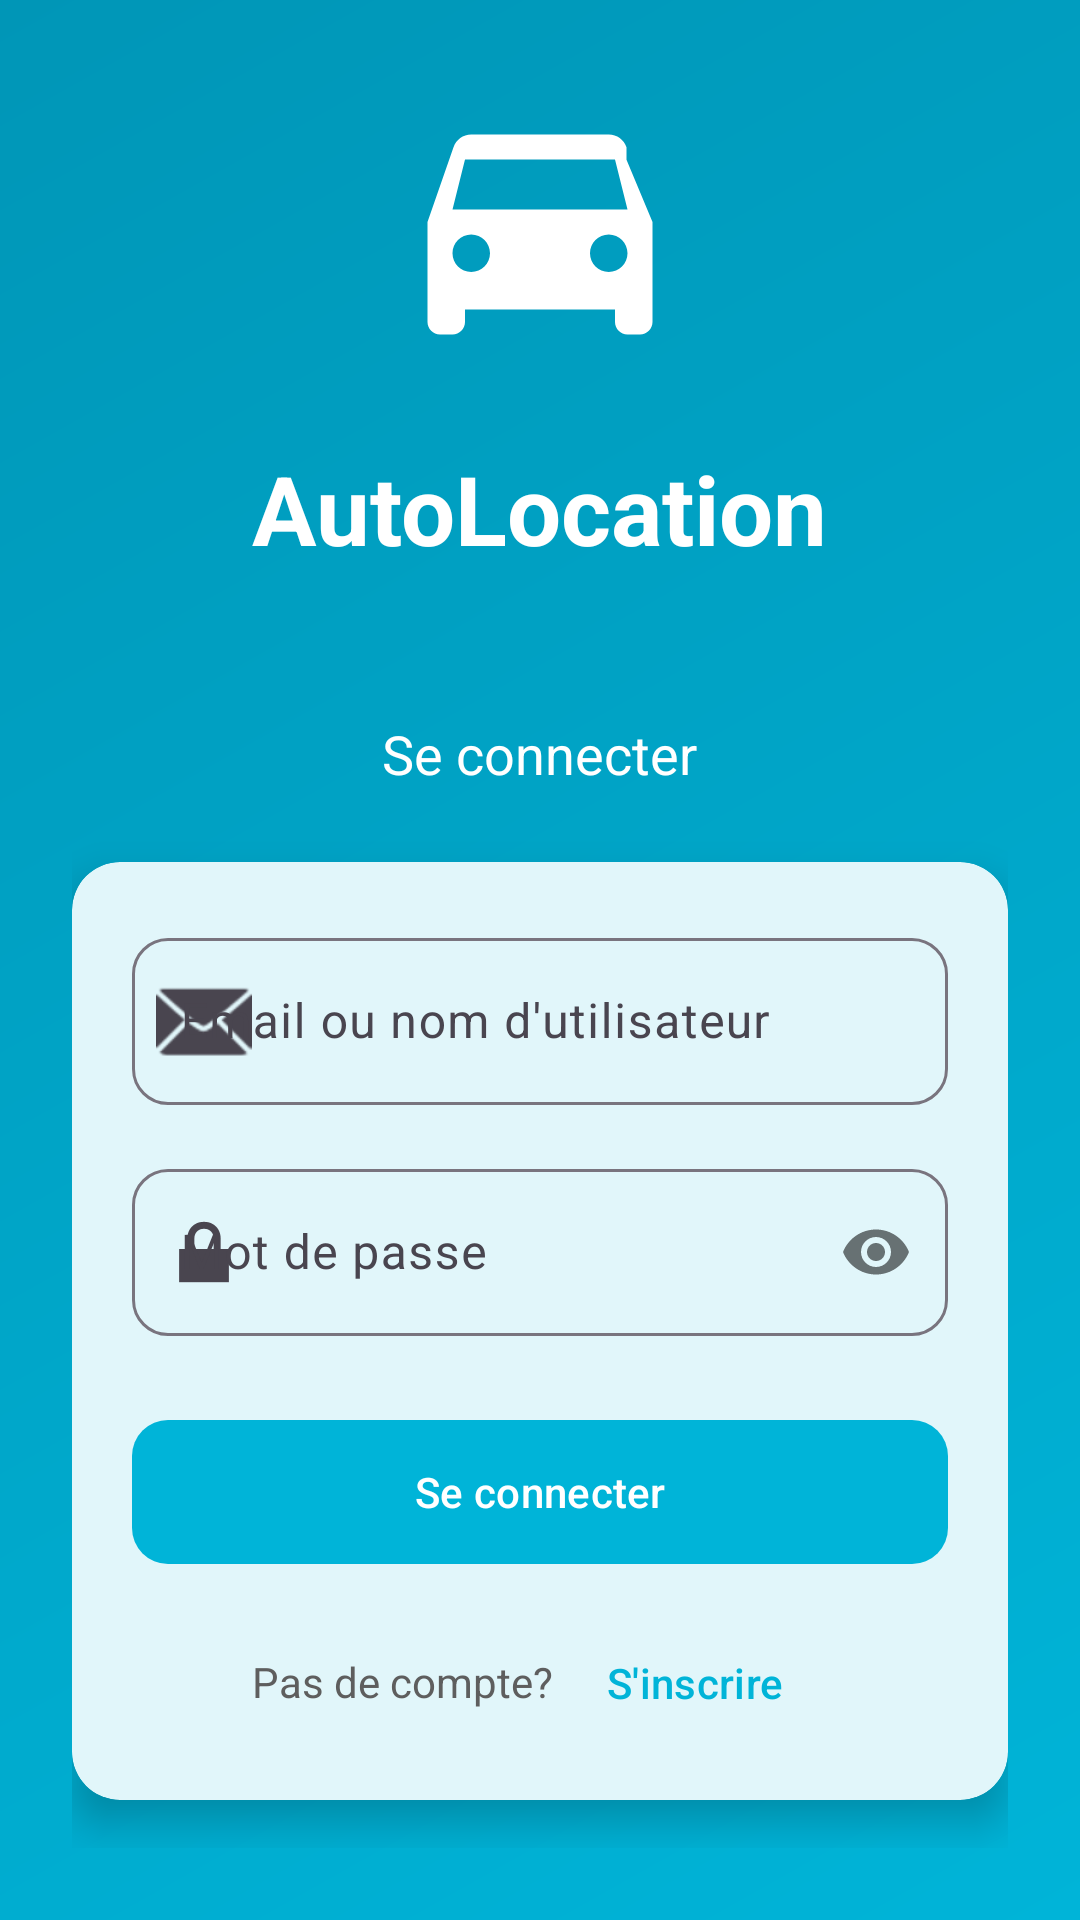

This screen was rendered from an Android layout file. Write that file and the resources it references.
<!-- AndroidManifest.xml: application theme Theme.GestionLocationVoitures -->
<!-- res/layout/activity_portal.xml -->
<?xml version="1.0" encoding="utf-8"?>
<LinearLayout xmlns:android="http://schemas.android.com/apk/res/android"
    android:layout_width="match_parent"
    android:layout_height="match_parent"
    android:orientation="vertical"
    android:gravity="center"
    android:padding="24dp"
    android:background="@drawable/bg_login_header">

    <ImageView
        android:layout_width="100dp"
        android:layout_height="100dp"
        android:src="@drawable/ic_car"
        android:layout_marginBottom="24dp"
        android:tint="@color/white"/>

    <TextView
        android:layout_width="wrap_content"
        android:layout_height="wrap_content"
        android:text="AutoLocation"
        android:textSize="32sp"
        android:textStyle="bold"
        android:textColor="@color/white"
        android:layout_marginBottom="48dp"/>

    <TextView
        android:layout_width="wrap_content"
        android:layout_height="wrap_content"
        android:text="Se connecter"
        android:textSize="18sp"
        android:textColor="@color/white"
        android:layout_marginBottom="24dp"/>

    <com.google.android.material.card.MaterialCardView
        android:layout_width="match_parent"
        android:layout_height="wrap_content"
        android:layout_marginBottom="16dp"
        android:clickable="true"
        android:focusable="true"
        app:cardCornerRadius="16dp"
        app:cardElevation="8dp"
        app:cardBackgroundColor="@color/white"
        xmlns:app="http://schemas.android.com/apk/res-auto">

        <LinearLayout
            android:layout_width="match_parent"
            android:layout_height="wrap_content"
            android:orientation="vertical"
            android:padding="20dp">

            <com.google.android.material.textfield.TextInputLayout
                android:layout_width="match_parent"
                android:layout_height="wrap_content"
                style="@style/Widget.App.TextInputLayout"
                app:startIconDrawable="@android:drawable/ic_dialog_email">

                <com.google.android.material.textfield.TextInputEditText
                    android:id="@+id/etUsername"
                    android:layout_width="match_parent"
                    android:layout_height="wrap_content"
                    android:hint="Email ou nom d'utilisateur"
                    android:inputType="textEmailAddress"
                    android:maxLines="1" />
            </com.google.android.material.textfield.TextInputLayout>

            <com.google.android.material.textfield.TextInputLayout
                android:layout_width="match_parent"
                android:layout_height="wrap_content"
                android:layout_marginTop="16dp"
                style="@style/Widget.App.TextInputLayout"
                app:passwordToggleEnabled="true"
                app:startIconDrawable="@android:drawable/ic_lock_lock">

                <com.google.android.material.textfield.TextInputEditText
                    android:id="@+id/etPassword"
                    android:layout_width="match_parent"
                    android:layout_height="wrap_content"
                    android:hint="Mot de passe"
                    android:inputType="textPassword"
                    android:maxLines="1" />
            </com.google.android.material.textfield.TextInputLayout>

            <com.google.android.material.button.MaterialButton
                android:id="@+id/btnLogin"
                android:layout_width="match_parent"
                android:layout_height="56dp"
                android:layout_marginTop="24dp"
                android:text="Se connecter"
                android:textAllCaps="false"
                app:cornerRadius="12dp" />

            <LinearLayout
                android:layout_width="match_parent"
                android:layout_height="wrap_content"
                android:layout_marginTop="16dp"
                android:gravity="center"
                android:orientation="horizontal">

                <TextView
                    android:layout_width="wrap_content"
                    android:layout_height="wrap_content"
                    android:text="Pas de compte? "
                    android:textColor="@color/text_secondary"
                    android:textSize="14sp" />

                <com.google.android.material.button.MaterialButton
                    android:id="@+id/tvRegister"
                    android:layout_width="wrap_content"
                    android:layout_height="wrap_content"
                    android:text="S'inscrire"
                    android:textColor="@color/primary"
                    android:textSize="14sp"
                    style="@style/Widget.App.Button.Text" />

            </LinearLayout>

        </LinearLayout>

    </com.google.android.material.card.MaterialCardView>

</LinearLayout>
<!-- resources referenced by this layout -->
<resources>
  <color name="primary">#FF00B4D8</color>
  <color name="text_secondary">#FF5E5E5E</color>
  <color name="white">#FFFFFFFF</color>
  <!-- drawable bg_login_header (drawable) -->
  <?xml version="1.0" encoding="utf-8"?>
  <shape xmlns:android="http://schemas.android.com/apk/res/android">
      <gradient
          android:type="linear"
          android:startColor="@color/primary"
          android:endColor="@color/primary_variant"
          android:angle="135" />
  </shape>
  <!-- drawable ic_car (drawable) -->
  <?xml version="1.0" encoding="utf-8"?>
  <vector xmlns:android="http://schemas.android.com/apk/res/android"
      android:width="96dp"
      android:height="96dp"
      android:viewportWidth="24"
      android:viewportHeight="24">
      <path
          android:fillColor="#00B4D8"
          android:pathData="M18.92,6.01C18.72,5.42 18.16,5 17.5,5h-11c-0.66,0 -1.21,0.42 -1.42,1.01L3,12v8c0,0.55 0.45,1 1,1h1c0.55,0 1,-0.45 1,-1v-1h12v1c0,0.55 0.45,1 1,1h1c0.55,0 1,-0.45 1,-1v-8l-2.08,-4.99zM6.5,16c-0.83,0 -1.5,-0.67 -1.5,-1.5S5.67,13 6.5,13s1.5,0.67 1.5,1.5S7.33,16 6.5,16zM17.5,16c-0.83,0 -1.5,-0.67 -1.5,-1.5s0.67,-1.5 1.5,-1.5 1.5,0.67 1.5,1.5 -0.67,1.5 -1.5,1.5zM5,11l1,-4h12l1,4h-14z"/>
  </vector>
  <style name="Widget.App.Button.Text" parent="Widget.Material3.Button.TextButton">
          <item name="android:textColor">@color/primary</item>
      </style>
  <style name="Widget.App.TextInputLayout" parent="Widget.Material3.TextInputLayout.OutlinedBox">
          <item name="boxCornerRadiusTopStart">@dimen/input_corner_radius</item>
          <item name="boxCornerRadiusTopEnd">@dimen/input_corner_radius</item>
          <item name="boxCornerRadiusBottomStart">@dimen/input_corner_radius</item>
          <item name="boxCornerRadiusBottomEnd">@dimen/input_corner_radius</item>
      </style>
  <style name="Theme.GestionLocationVoitures" parent="Base.Theme.GestionLocationVoitures" />
  <color name="primary_variant">#FF0096B7</color>
  <dimen name="input_corner_radius">12dp</dimen>
  <style name="Base.Theme.GestionLocationVoitures" parent="Theme.Material3.DayNight.NoActionBar">
          <item name="colorPrimary">@color/primary</item>
          <item name="colorPrimaryVariant">@color/primary_variant</item>
          <item name="colorOnPrimary">@color/white</item>
          <item name="colorSecondary">@color/secondary</item>
          <item name="colorSecondaryVariant">@color/secondary_variant</item>
          <item name="colorOnSecondary">@color/white</item>
          <item name="android:colorBackground">@color/background_light</item>
          <item name="colorSurface">@color/surface</item>
          <item name="colorOnSurface">@color/text_primary</item>
          <item name="colorError">@color/error</item>
          <item name="colorOnError">@color/white</item>
          <item name="android:statusBarColor">@color/primary</item>
          <item name="android:navigationBarColor">@color/surface</item>
          <item name="android:windowLightNavigationBar" tools:targetApi="27">true</item>
          <item name="materialCardViewStyle">@style/Widget.App.CardView</item>
          <item name="textInputStyle">@style/Widget.App.TextInputLayout</item>
          <item name="floatingActionButtonStyle">@style/Widget.App.FloatingActionButton</item>
      </style>
  <color name="secondary">#FF4285F4</color>
  <color name="secondary_variant">#FF3367D6</color>
  <color name="background_light">#FFF6F8F9</color>
  <color name="surface">#FFFFFFFF</color>
  <color name="text_primary">#FF1E1E1E</color>
  <color name="error">#FFEA4335</color>
  <style name="Widget.App.CardView" parent="Widget.Material3.CardView.Elevated">
          <item name="cardCornerRadius">@dimen/card_corner_radius</item>
          <item name="cardElevation">@dimen/card_elevation</item>
      </style>
  <style name="Widget.App.FloatingActionButton" parent="Widget.Material3.FloatingActionButton.Primary">
          <item name="backgroundTint">@color/primary</item>
      </style>
  <dimen name="card_corner_radius">16dp</dimen>
  <dimen name="card_elevation">4dp</dimen>
</resources>
